17-way image classification set "bottles_sized" from GitHub (fominykhartur/bottles_dataset); label vocabulary: armanyak, balzamy, beer bottle, beer can, brendi, pink champagne, white champagne, cider, konyak, liker, rom, tekila, viski, vodka, pink wine, red wine, white wine.

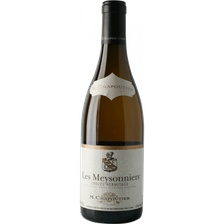
Label: white wine

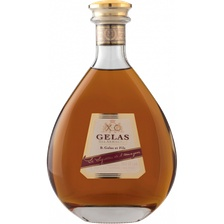
Label: armanyak

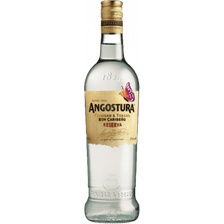
Label: rom

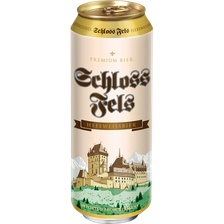
Label: beer can

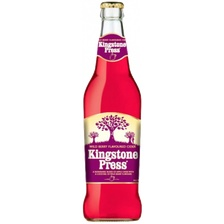
Label: cider

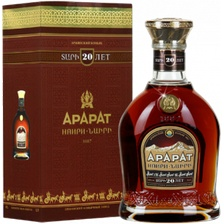
Label: brendi
